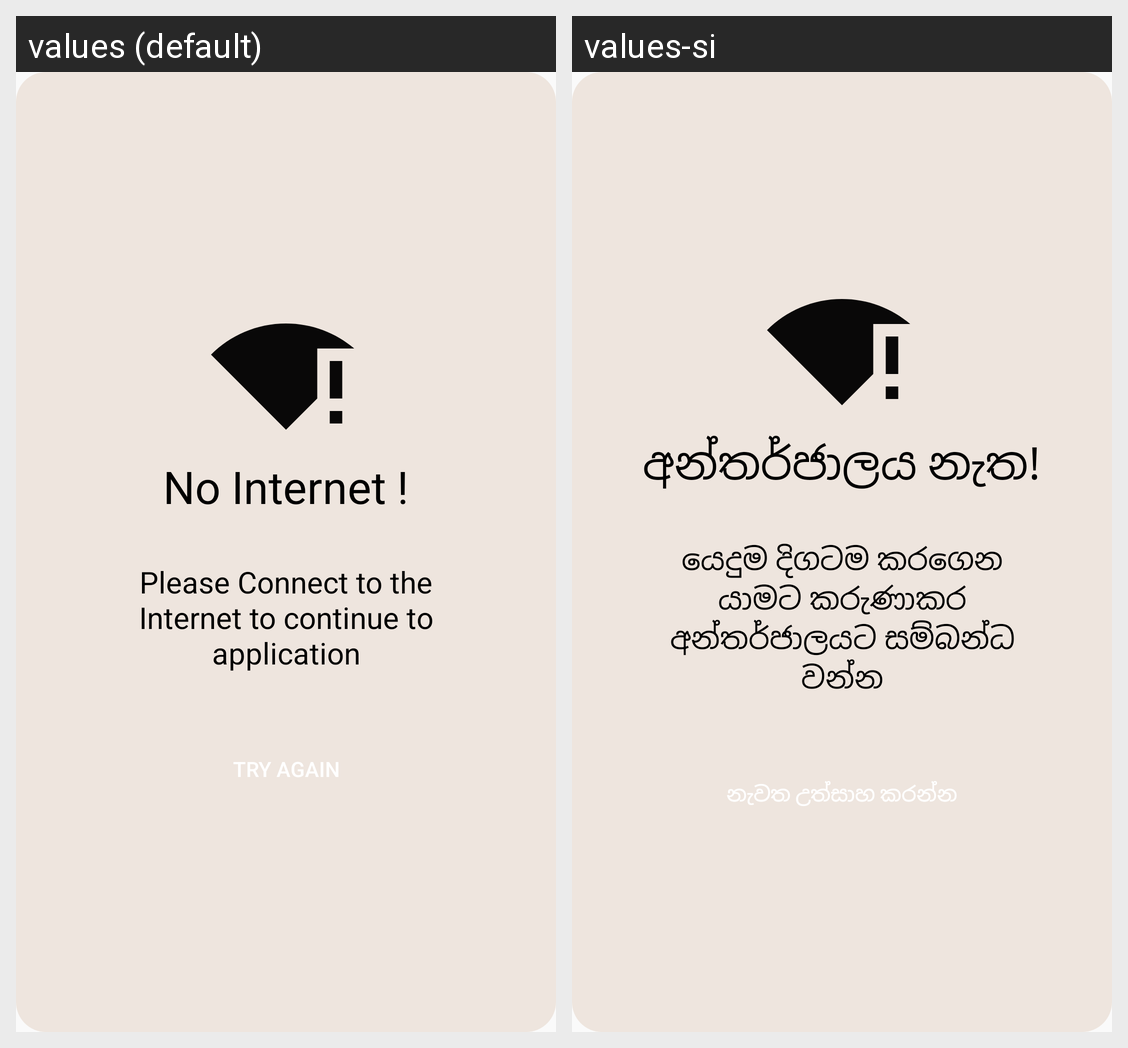

The same Android screen rendered under two of its app's locales, left to right. List the strings drawn on it with the default value and each locale's translation.
Android screen res/layout/alert_dialog_layout.xml rendered under 2 locales, left to right: values (default), values-si. Device: Nexus 5 (rendered at 1080×1920; each locale shown at half size, 540×960, under a caption strip naming it); theme AppTheme.NoActionBar.
Strings drawn on this screen, with the default value and each locale's value (text and hints the layout hard-codes, and strings that could not be matched under every locale, appear in the picture but are not listed):

no_internet
  values: No Internet !
  values-si: අන්තර්ජාලය නැත!

no_internet_body
  values: Please Connect to the Internet to continue to application
  values-si: යෙදුම දිගටම කරගෙන යාමට කරුණාකර අන්තර්ජාලයට සම්බන්ධ වන්න

try_again_btn
  values: Try Again
  values-si: නැවත උත්සාහ කරන්න
